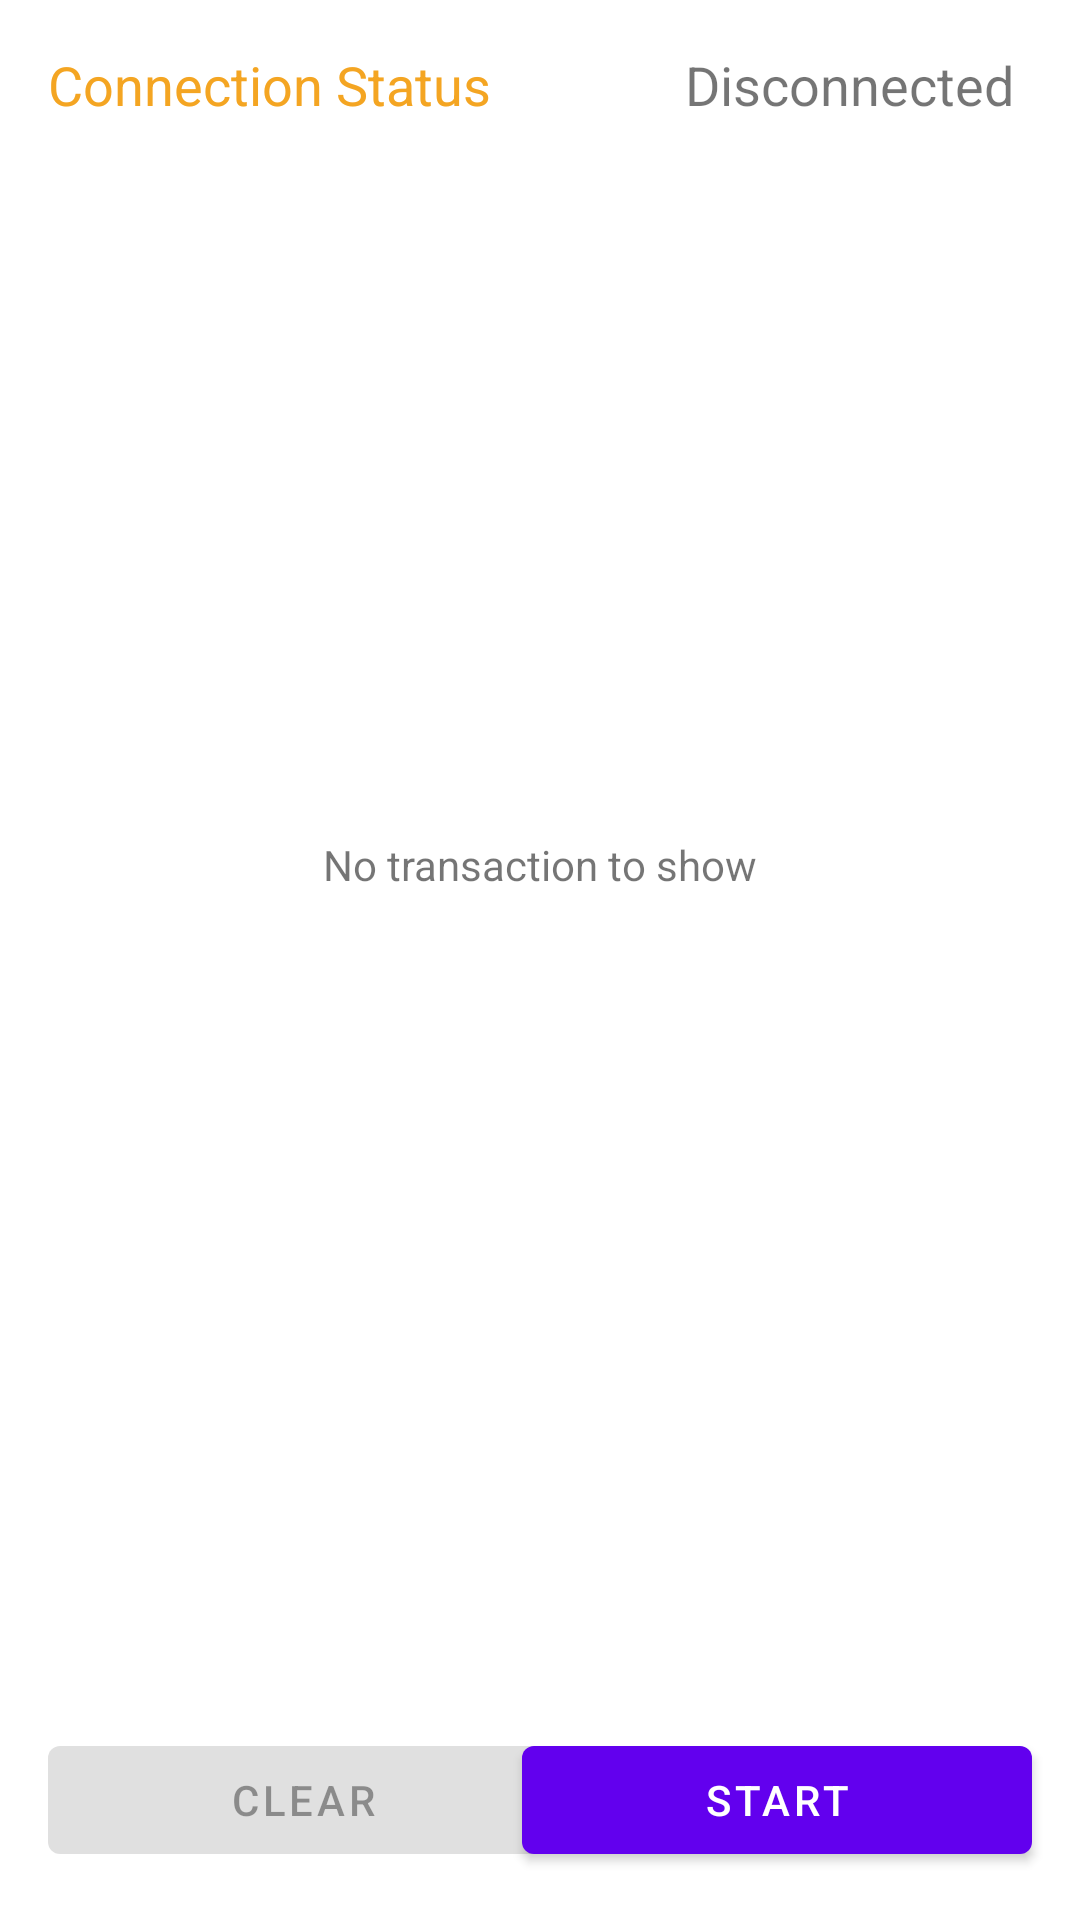

Layout XML and referenced resources for this Android screen:
<!-- AndroidManifest.xml: application theme Theme.BlockChain -->
<!-- res/layout/fragment_first.xml -->
<?xml version="1.0" encoding="utf-8"?>
<androidx.constraintlayout.widget.ConstraintLayout xmlns:android="http://schemas.android.com/apk/res/android"
    xmlns:app="http://schemas.android.com/apk/res-auto"
    xmlns:tools="http://schemas.android.com/tools"
    android:layout_width="match_parent"
    android:layout_height="match_parent"
    tools:context=".ui.FirstFragment">

    <TextView
        android:id="@+id/tvConnectionState"
        android:layout_width="wrap_content"
        android:layout_height="wrap_content"
        android:layout_marginTop="16dp"
        android:layout_marginBottom="16dp"
        android:text="@string/disconnected"
        android:textSize="18sp"
        app:layout_constraintBottom_toTopOf="@+id/btnStartConnection"
        app:layout_constraintEnd_toEndOf="parent"
        app:layout_constraintHorizontal_bias="0.912"
        app:layout_constraintStart_toStartOf="parent"
        app:layout_constraintTop_toTopOf="parent"
        app:layout_constraintVertical_bias="0.0" />

    <Button
        android:id="@+id/btnStartConnection"
        android:layout_width="170dp"
        android:layout_height="wrap_content"
        android:layout_marginEnd="16dp"
        android:layout_marginBottom="16dp"
        android:text="@string/start"
        app:layout_constraintBottom_toBottomOf="parent"
        app:layout_constraintEnd_toEndOf="parent"
        app:layout_constraintTop_toTopOf="@+id/btnClear" />

    <androidx.recyclerview.widget.RecyclerView
        android:id="@+id/rvTransactions"
        android:layout_width="0dp"
        android:layout_height="0dp"
        android:layout_marginTop="16dp"
        android:clipToPadding="false"
        android:padding="6dp"
        app:layoutManager="androidx.recyclerview.widget.LinearLayoutManager"
        app:layout_constraintBottom_toTopOf="@+id/btnStartConnection"
        app:layout_constraintEnd_toEndOf="parent"
        app:layout_constraintHorizontal_bias="0.0"
        app:layout_constraintStart_toStartOf="parent"
        app:layout_constraintTop_toBottomOf="@+id/tvConnectionState"
        app:layout_constraintVertical_bias="1.0" />

    <TextView
        android:id="@+id/textView"
        android:layout_width="wrap_content"
        android:layout_height="wrap_content"
        android:layout_marginStart="16dp"
        android:text="@string/conection_status"
        android:textColor="@color/orange"
        android:textSize="18sp"
        app:layout_constraintBaseline_toBaselineOf="@+id/tvConnectionState"
        app:layout_constraintEnd_toStartOf="@+id/tvConnectionState"
        app:layout_constraintHorizontal_bias="0.0"
        app:layout_constraintStart_toStartOf="parent" />

    <Button
        android:id="@+id/btnClear"
        android:layout_width="170dp"
        android:layout_height="wrap_content"
        android:layout_marginStart="16dp"
        android:layout_marginBottom="16dp"
        android:enabled="false"
        android:text="@string/clear"
        app:layout_constraintBottom_toBottomOf="parent"
        app:layout_constraintEnd_toStartOf="@+id/btnStartConnection"
        app:layout_constraintHorizontal_bias="0.0"
        app:layout_constraintStart_toStartOf="parent" />

    <TextView
        android:id="@+id/tvEmpty"
        android:layout_width="wrap_content"
        android:layout_height="wrap_content"
        android:text="@string/not_transaction"
        app:layout_constraintBottom_toBottomOf="@+id/rvTransactions"
        app:layout_constraintEnd_toEndOf="@+id/rvTransactions"
        app:layout_constraintStart_toStartOf="parent"
        app:layout_constraintTop_toTopOf="parent" />
</androidx.constraintlayout.widget.ConstraintLayout>
<!-- resources referenced by this layout -->
<resources>
  <color name="orange">#F4A522</color>
  <string name="clear">Clear</string>
  <string name="conection_status">Connection Status</string>
  <string name="disconnected">Disconnected</string>
  <string name="not_transaction">No transaction to show</string>
  <string name="start">start</string>
  <style name="Theme.BlockChain" parent="Theme.MaterialComponents.DayNight.DarkActionBar">
          
          <item name="colorPrimary">@color/purple_500</item>
          <item name="colorPrimaryVariant">@color/purple_700</item>
          <item name="colorOnPrimary">@color/white</item>
          
          <item name="colorSecondary">@color/teal_200</item>
          <item name="colorSecondaryVariant">@color/teal_700</item>
          <item name="colorOnSecondary">@color/black</item>
          
          <item name="android:statusBarColor" tools:targetApi="l">?attr/colorPrimaryVariant</item>
          
      </style>
  <color name="purple_500">#FF6200EE</color>
  <color name="purple_700">#FF3700B3</color>
  <color name="white">#FFFFFFFF</color>
  <color name="teal_200">#FF03DAC5</color>
  <color name="teal_700">#FF018786</color>
  <color name="black">#FF000000</color>
</resources>
